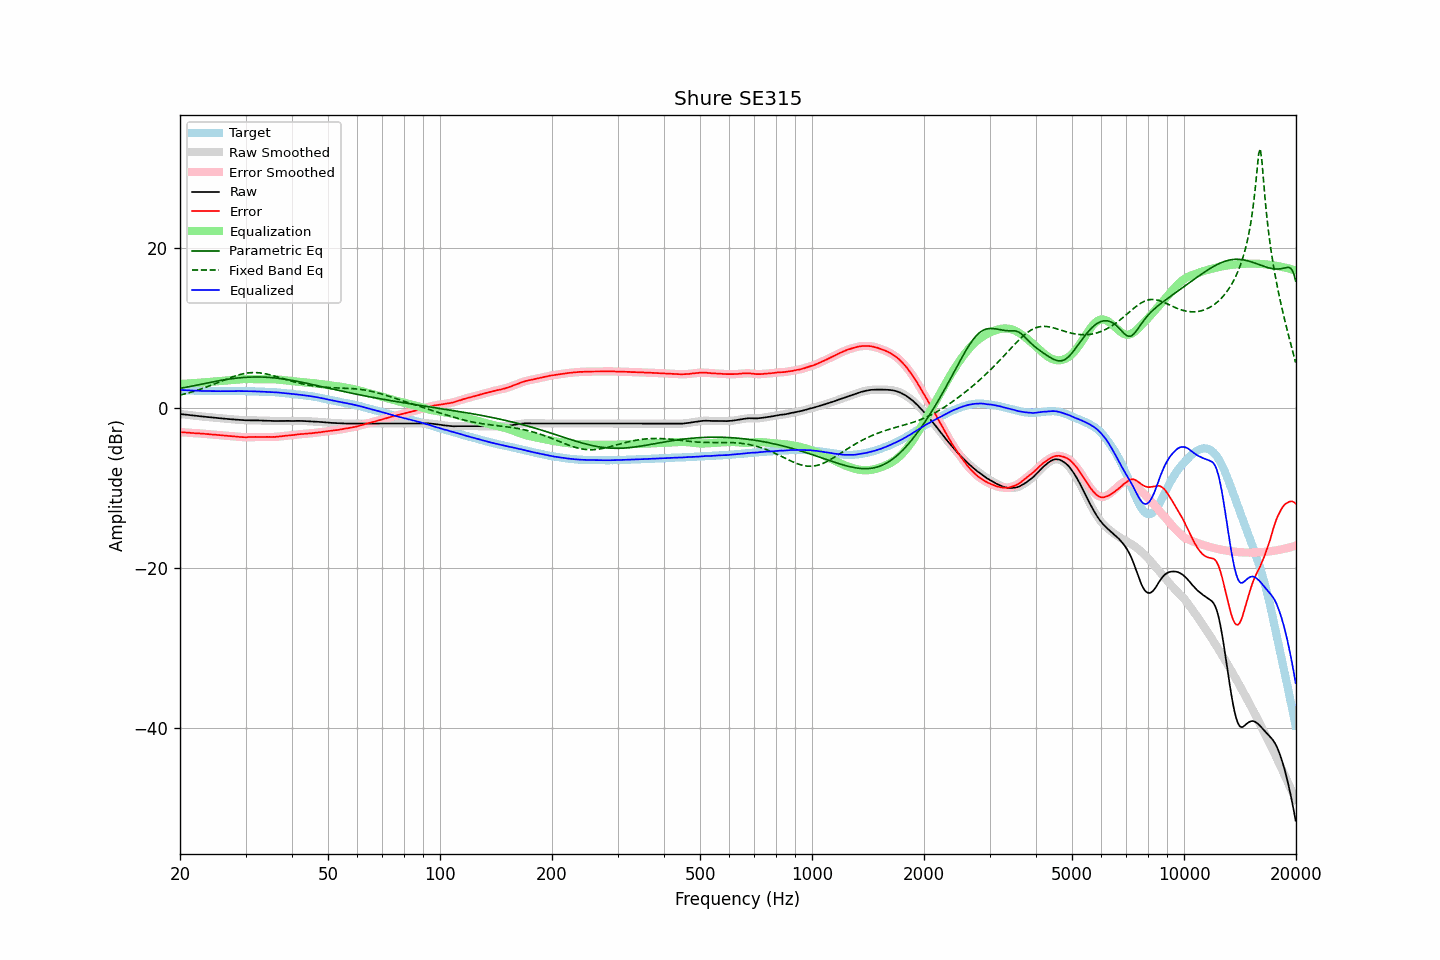

The data file committed next to this chart (first rows):
frequency, raw, error, smoothed, error_smoothed, equalization, parametric_eq, fixed_band_eq, equalized_raw, equalized_smoothed, target
20.00, -0.74, -3.01, -0.74, -3.01, 3.01, 2.46, 1.63, 2.27, 2.27, 2.27
20.20, -0.76, -3.02, -0.76, -3.02, 3.02, 2.50, 1.68, 2.26, 2.26, 2.26
20.40, -0.78, -3.03, -0.78, -3.03, 3.03, 2.54, 1.73, 2.26, 2.25, 2.25
20.61, -0.81, -3.05, -0.80, -3.04, 3.05, 2.58, 1.78, 2.24, 2.24, 2.24
20.81, -0.83, -3.05, -0.83, -3.05, 3.06, 2.62, 1.83, 2.23, 2.23, 2.22
21.02, -0.85, -3.06, -0.85, -3.07, 3.07, 2.67, 1.89, 2.22, 2.22, 2.21
21.23, -0.88, -3.08, -0.87, -3.08, 3.09, 2.71, 1.94, 2.21, 2.21, 2.20
21.44, -0.90, -3.11, -0.90, -3.10, 3.10, 2.75, 2.00, 2.20, 2.20, 2.21
21.66, -0.92, -3.11, -0.92, -3.12, 3.11, 2.79, 2.06, 2.20, 2.19, 2.19
21.87, -0.95, -3.14, -0.94, -3.13, 3.13, 2.83, 2.12, 2.18, 2.18, 2.19
22.09, -0.97, -3.14, -0.97, -3.14, 3.14, 2.87, 2.18, 2.17, 2.18, 2.17
22.31, -0.99, -3.15, -0.99, -3.15, 3.16, 2.91, 2.25, 2.17, 2.17, 2.16
22.54, -1.01, -3.16, -1.01, -3.17, 3.17, 2.95, 2.32, 2.16, 2.16, 2.15
22.76, -1.04, -3.19, -1.03, -3.18, 3.19, 3.00, 2.38, 2.15, 2.15, 2.15
22.99, -1.06, -3.20, -1.06, -3.20, 3.20, 3.04, 2.45, 2.14, 2.14, 2.14
23.22, -1.08, -3.21, -1.08, -3.22, 3.22, 3.08, 2.52, 2.14, 2.14, 2.13
23.45, -1.10, -3.24, -1.10, -3.23, 3.23, 3.12, 2.60, 2.14, 2.14, 2.14
23.69, -1.12, -3.25, -1.12, -3.25, 3.25, 3.16, 2.67, 2.14, 2.13, 2.13
23.92, -1.14, -3.26, -1.14, -3.27, 3.27, 3.20, 2.75, 2.13, 2.13, 2.12
24.16, -1.16, -3.29, -1.16, -3.29, 3.29, 3.24, 2.82, 2.13, 2.13, 2.13
24.40, -1.18, -3.31, -1.18, -3.31, 3.30, 3.27, 2.90, 2.13, 2.13, 2.13
24.65, -1.20, -3.32, -1.20, -3.33, 3.32, 3.31, 2.98, 2.12, 2.12, 2.12
24.89, -1.22, -3.34, -1.22, -3.34, 3.34, 3.35, 3.06, 2.12, 2.12, 2.12
25.14, -1.24, -3.35, -1.24, -3.36, 3.36, 3.39, 3.14, 2.12, 2.12, 2.11
25.39, -1.26, -3.37, -1.26, -3.37, 3.37, 3.42, 3.22, 2.12, 2.12, 2.11
25.65, -1.28, -3.39, -1.27, -3.39, 3.39, 3.46, 3.31, 2.11, 2.12, 2.11
25.91, -1.29, -3.40, -1.29, -3.41, 3.41, 3.49, 3.39, 2.12, 2.12, 2.11
26.16, -1.31, -3.43, -1.31, -3.43, 3.42, 3.52, 3.47, 2.12, 2.12, 2.12
26.43, -1.33, -3.44, -1.33, -3.44, 3.44, 3.56, 3.55, 2.12, 2.11, 2.11
26.69, -1.35, -3.46, -1.35, -3.46, 3.46, 3.59, 3.63, 2.11, 2.11, 2.11
26.96, -1.37, -3.48, -1.36, -3.48, 3.48, 3.62, 3.71, 2.11, 2.11, 2.11
27.23, -1.38, -3.49, -1.38, -3.50, 3.50, 3.65, 3.78, 2.12, 2.11, 2.11
27.50, -1.40, -3.51, -1.40, -3.51, 3.51, 3.67, 3.86, 2.12, 2.12, 2.11
27.77, -1.42, -3.54, -1.41, -3.53, 3.53, 3.70, 3.93, 2.12, 2.12, 2.12
28.05, -1.43, -3.54, -1.43, -3.55, 3.55, 3.72, 4.00, 2.12, 2.12, 2.11
28.33, -1.45, -3.57, -1.45, -3.57, 3.57, 3.75, 4.07, 2.12, 2.13, 2.12
28.62, -1.46, -3.58, -1.46, -3.59, 3.59, 3.77, 4.13, 2.13, 2.13, 2.12
28.90, -1.48, -3.61, -1.47, -3.61, 3.60, 3.79, 4.18, 2.13, 2.13, 2.13
29.19, -1.49, -3.62, -1.49, -3.62, 3.62, 3.81, 4.24, 2.13, 2.13, 2.13
29.48, -1.50, -3.62, -1.50, -3.63, 3.63, 3.82, 4.28, 2.13, 2.12, 2.12
29.78, -1.52, -3.64, -1.52, -3.64, 3.63, 3.84, 4.32, 2.11, 2.12, 2.12
30.08, -1.53, -3.65, -1.52, -3.64, 3.63, 3.85, 4.36, 2.11, 2.11, 2.12
30.38, -1.53, -3.63, -1.53, -3.64, 3.63, 3.87, 4.39, 2.11, 2.11, 2.10
30.68, -1.52, -3.62, -1.52, -3.63, 3.63, 3.87, 4.41, 2.11, 2.11, 2.10
30.99, -1.52, -3.62, -1.52, -3.62, 3.63, 3.88, 4.43, 2.11, 2.11, 2.10
31.30, -1.52, -3.62, -1.52, -3.62, 3.62, 3.89, 4.44, 2.10, 2.10, 2.10
31.61, -1.53, -3.62, -1.52, -3.62, 3.62, 3.89, 4.44, 2.09, 2.09, 2.09
31.93, -1.53, -3.60, -1.53, -3.61, 3.62, 3.90, 4.44, 2.09, 2.09, 2.07
32.24, -1.54, -3.62, -1.54, -3.61, 3.62, 3.90, 4.43, 2.08, 2.08, 2.08
32.57, -1.55, -3.61, -1.55, -3.61, 3.61, 3.89, 4.42, 2.07, 2.07, 2.06
32.89, -1.56, -3.62, -1.55, -3.62, 3.61, 3.89, 4.40, 2.06, 2.06, 2.06
33.22, -1.56, -3.61, -1.56, -3.62, 3.61, 3.89, 4.37, 2.06, 2.05, 2.05
33.55, -1.57, -3.62, -1.57, -3.62, 3.61, 3.88, 4.34, 2.05, 2.05, 2.05
33.89, -1.58, -3.62, -1.57, -3.61, 3.62, 3.87, 4.30, 2.04, 2.04, 2.04
34.23, -1.58, -3.60, -1.58, -3.61, 3.62, 3.86, 4.26, 2.04, 2.04, 2.02
34.57, -1.59, -3.61, -1.59, -3.61, 3.62, 3.84, 4.21, 2.03, 2.03, 2.02
34.92, -1.60, -3.60, -1.60, -3.61, 3.62, 3.83, 4.16, 2.02, 2.02, 2.00
35.27, -1.61, -3.63, -1.61, -3.62, 3.61, 3.81, 4.11, 2.00, 2.01, 2.02
35.62, -1.61, -3.60, -1.61, -3.61, 3.61, 3.79, 4.06, 2.00, 1.99, 1.99
35.97, -1.62, -3.61, -1.62, -3.61, 3.60, 3.77, 4.00, 1.98, 1.98, 1.99
... 635 more rows
